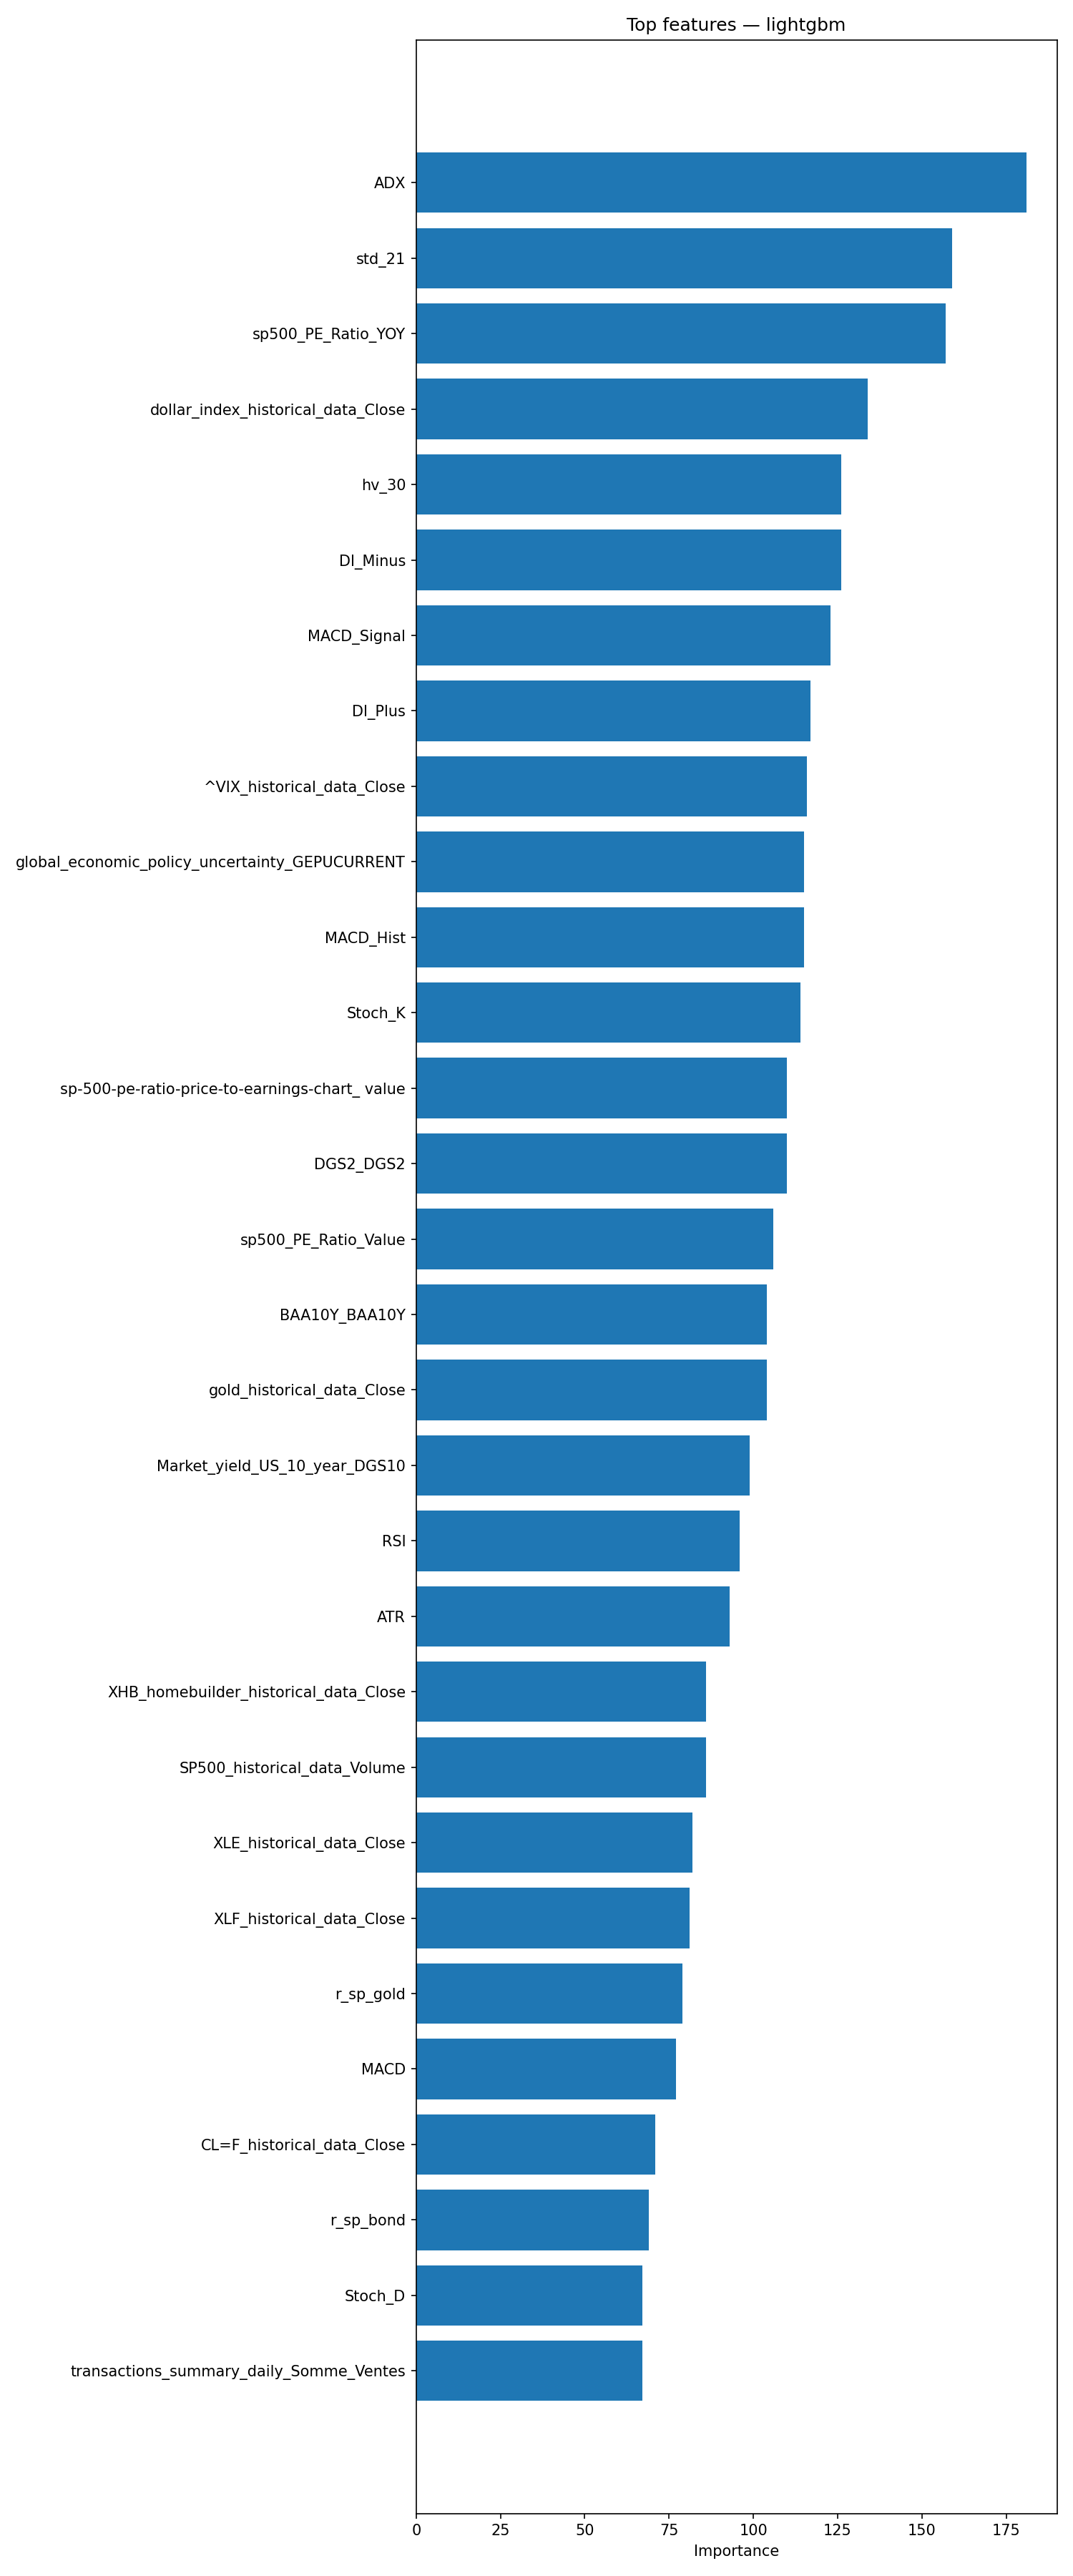

Data behind this chart, as committed beside it:
feature, importance
ADX, 181
std_21, 159
sp500_PE_Ratio_YOY, 157
dollar_index_historical_data_Close, 134
hv_30, 126
DI_Minus, 126
MACD_Signal, 123
DI_Plus, 117
^VIX_historical_data_Close, 116
global_economic_policy_uncertainty_GEPUC…, 115
MACD_Hist, 115
Stoch_K, 114
sp-500-pe-ratio-price-to-earnings-chart_…, 110
DGS2_DGS2, 110
sp500_PE_Ratio_Value, 106
BAA10Y_BAA10Y, 104
gold_historical_data_Close, 104
Market_yield_US_10_year_DGS10, 99
RSI, 96
ATR, 93
XHB_homebuilder_historical_data_Close, 86
SP500_historical_data_Volume, 86
XLE_historical_data_Close, 82
XLF_historical_data_Close, 81
r_sp_gold, 79
MACD, 77
CL=F_historical_data_Close, 71
r_sp_bond, 69
Stoch_D, 67
transactions_summary_daily_Somme_Ventes, 67
silver_historical_data_Close, 66
XLV_historical_data_Close, 65
PPI_ProducerPriceIndexes, 63
r_sp_dxy, 59
personal_savings_rate_PSAVERT, 55
transactions_summary_daily_Somme_Achats, 46
FEDFUNDS_FEDFUNDS, 36
Ichimoku_B, 34
XLI_historical_data_Close, 34
OBV, 32
SMA_150, 32
transactions_summary_daily_Nombre_Ventes, 30
average_sales_price_of_houses_sold_us_AS…, 29
XLK_historical_data_Close, 28
profit_per_unit_of_real_gross_value_A466…, 28
Ichimoku_Tenkan, 28
PSAR, 26
SP500_historical_data_Low, 25
Ichimoku_Kijun, 25
AD, 24
SMA_200, 22
BB_Low, 21
BB_High, 21
SMA_100, 19
transactions_summary_daily_Nombre_Achats, 19
unemployment_rate_U2RATE, 18
adp_payroll_2000_aujourdhui_PAYEMS, 18
Fib_Level_0, 16
SP500_historical_data_Close, 16
CPI_price_index_CPI, 16
... 20 more rows
